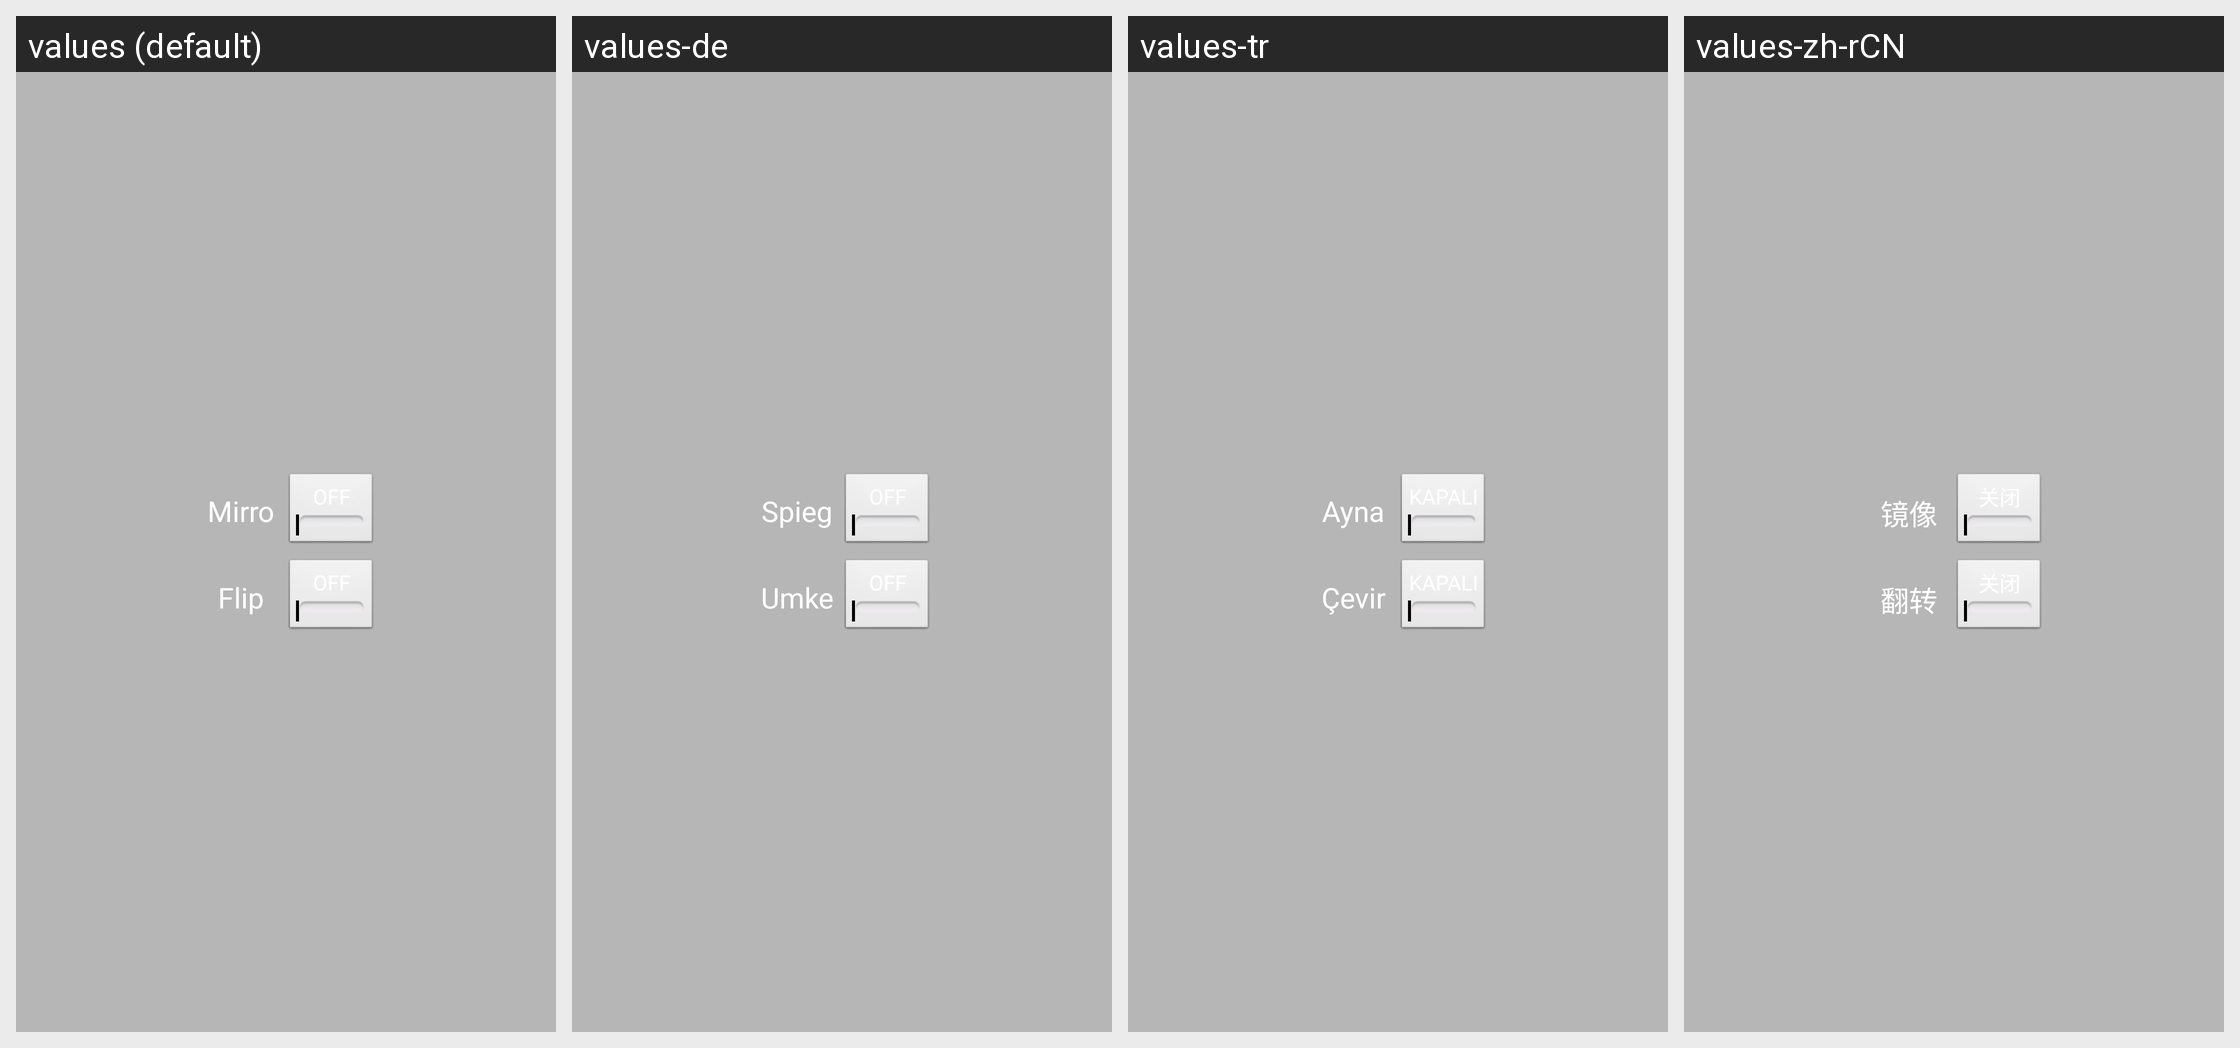

For this localized Android screen grid, give each drawn string resource with its value in every locale shown.
Android screen res/layout/popview_mirror_flip.xml rendered under 4 locales, left to right: values (default), values-de, values-tr, values-zh-rCN. Device: Nexus 5 (rendered at 1080×1920; each locale shown at half size, 540×960, under a caption strip naming it); theme AppTheme.
Other locales in the repository, not shown: values-es, values-fr, values-it, values-ja, values-ko, values-pt, values-vi.
Strings drawn on this screen, with the default value and each locale's value (text and hints the layout hard-codes, and strings that could not be matched under every locale, appear in the picture but are not listed):

txt_live_mirror
  values: Mirror
  values-de: Spiegeln
  values-tr: Ayna
  values-zh-rCN: 镜像

txt_live_flip
  values: Flip
  values-de: Umkehren
  values-tr: Çevir
  values-zh-rCN: 翻转
